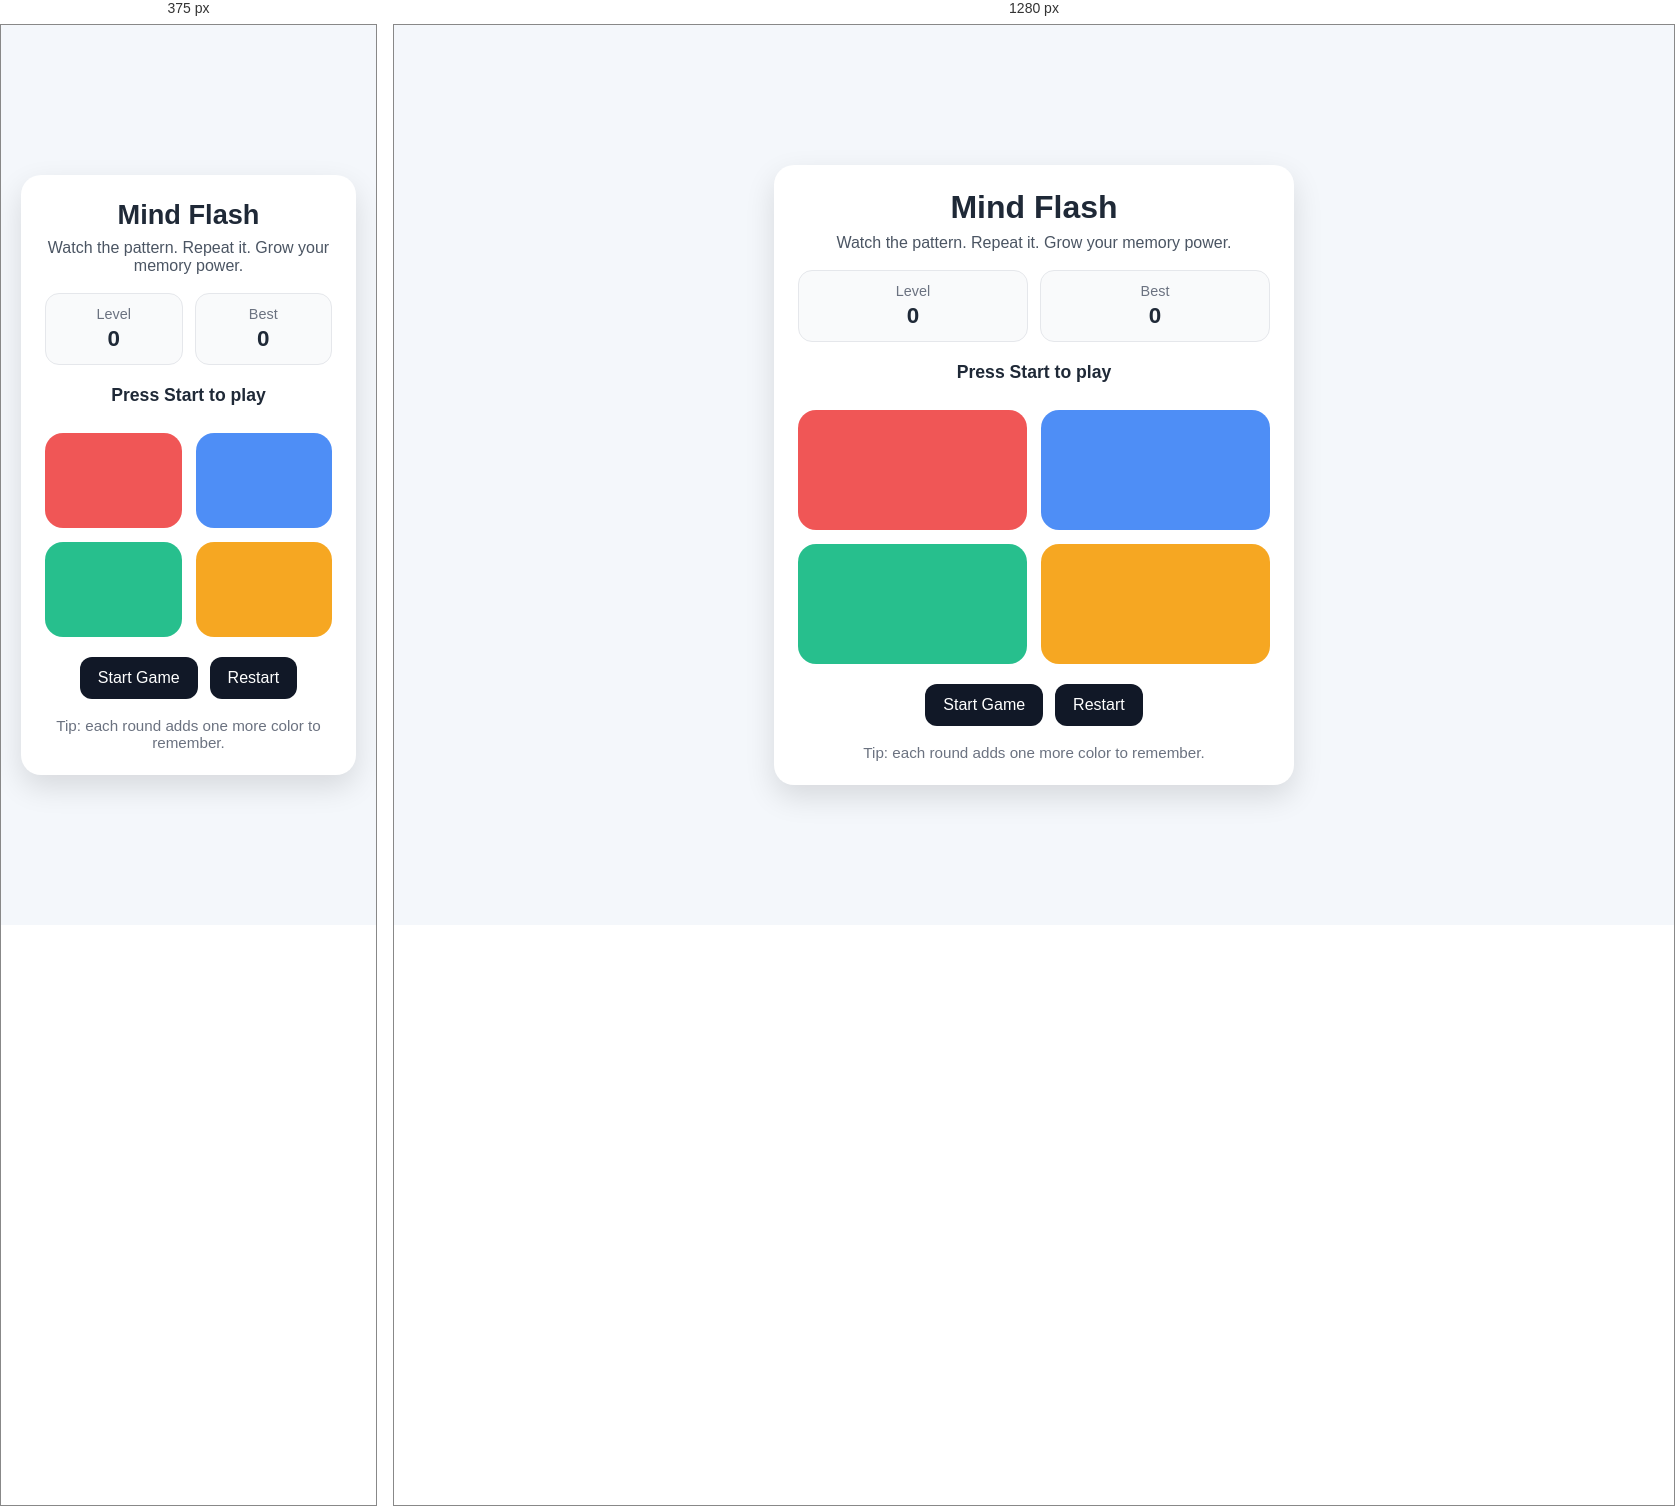
Rendered at 375 px and 1280 px, left to right.

<!-- file: mindflash.html -->
<!DOCTYPE html>
<html lang="en">
<head>
  <meta charset="UTF-8" />
  <meta name="viewport" content="width=device-width, initial-scale=1.0" />
  <title>Mind Flash Game</title>
  <style>
    * {
      box-sizing: border-box;
    }

    body {
      margin: 0;
      font-family: Arial, sans-serif;
      background: #f4f7fb;
      color: #1f2937;
      display: flex;
      justify-content: center;
      align-items: center;
      min-height: 100vh;
      padding: 20px;
    }

    .app {
      width: 100%;
      max-width: 520px;
      background: white;
      border-radius: 20px;
      box-shadow: 0 12px 30px rgba(0, 0, 0, 0.12);
      padding: 24px;
      text-align: center;
    }

    h1 {
      margin-top: 0;
      margin-bottom: 8px;
      font-size: 2rem;
    }

    .subtitle {
      margin-bottom: 18px;
      color: #4b5563;
      font-size: 1rem;
    }

    .status {
      margin: 16px 0;
      font-size: 1.1rem;
      min-height: 28px;
      font-weight: 600;
    }

    .scoreboard {
      display: flex;
      justify-content: space-between;
      gap: 12px;
      margin-bottom: 20px;
      flex-wrap: wrap;
    }

    .card {
      flex: 1;
      min-width: 120px;
      background: #f9fafb;
      border-radius: 14px;
      padding: 12px;
      border: 1px solid #e5e7eb;
    }

    .card-label {
      font-size: 0.9rem;
      color: #6b7280;
    }

    .card-value {
      font-size: 1.4rem;
      font-weight: 700;
      margin-top: 4px;
    }

    .grid {
      display: grid;
      grid-template-columns: repeat(2, 1fr);
      gap: 14px;
      margin: 20px 0;
    }

    .tile {
      height: 120px;
      border: none;
      border-radius: 18px;
      cursor: pointer;
      transition: transform 0.08s ease, opacity 0.2s ease, box-shadow 0.2s ease;
      opacity: 0.9;
    }

    .tile:active {
      transform: scale(0.97);
    }

    .tile:disabled {
      cursor: not-allowed;
    }

    .tile.red {
      background: #ef4444;
    }

    .tile.blue {
      background: #3b82f6;
    }

    .tile.green {
      background: #10b981;
    }

    .tile.yellow {
      background: #f59e0b;
    }

    .tile.active {
      opacity: 1;
      box-shadow: 0 0 0 6px rgba(17, 24, 39, 0.08), 0 0 24px rgba(0, 0, 0, 0.18);
      transform: scale(1.03);
    }

    .controls {
      display: flex;
      gap: 12px;
      justify-content: center;
      flex-wrap: wrap;
      margin-top: 12px;
    }

    button.control-btn {
      background: #111827;
      color: white;
      border: none;
      padding: 12px 18px;
      border-radius: 12px;
      font-size: 1rem;
      cursor: pointer;
      transition: opacity 0.2s ease;
    }

    button.control-btn:hover {
      opacity: 0.92;
    }

    .hint {
      margin-top: 18px;
      color: #6b7280;
      font-size: 0.95rem;
    }

    @media (max-width: 480px) {
      .tile {
        height: 95px;
      }

      h1 {
        font-size: 1.7rem;
      }
    }
  </style>
</head>
<body>
  <div class="app">
    <h1>Mind Flash</h1>
    <div class="subtitle">Watch the pattern. Repeat it. Grow your memory power.</div>

    <div class="scoreboard">
      <div class="card">
        <div class="card-label">Level</div>
        <div class="card-value" id="level">0</div>
      </div>
      <div class="card">
        <div class="card-label">Best</div>
        <div class="card-value" id="best">0</div>
      </div>
    </div>

    <div class="status" id="status">Press Start to play</div>

    <div class="grid">
      <button class="tile red" data-index="0" aria-label="Red tile"></button>
      <button class="tile blue" data-index="1" aria-label="Blue tile"></button>
      <button class="tile green" data-index="2" aria-label="Green tile"></button>
      <button class="tile yellow" data-index="3" aria-label="Yellow tile"></button>
    </div>

    <div class="controls">
      <button class="control-btn" id="startBtn">Start Game</button>
      <button class="control-btn" id="restartBtn">Restart</button>
    </div>

    <div class="hint">
      Tip: each round adds one more color to remember.
    </div>
  </div>

  <script>
    (function () {
      const tiles = Array.from(document.querySelectorAll(".tile"));
      const statusEl = document.getElementById("status");
      const levelEl = document.getElementById("level");
      const bestEl = document.getElementById("best");
      const startBtn = document.getElementById("startBtn");
      const restartBtn = document.getElementById("restartBtn");

      const STORAGE_KEY = "mind_flash_best_score";

      let sequence = [];
      let playerSequence = [];
      let level = 0;
      let acceptingInput = false;
      let isShowingSequence = false;

      const bestScore = Number(localStorage.getItem(STORAGE_KEY) || 0);
      bestEl.textContent = bestScore;

      function sleep(ms) {
        return new Promise(resolve => setTimeout(resolve, ms));
      }

      function randomTileIndex() {
        return Math.floor(Math.random() * 4);
      }

      function updateStatus(message) {
        statusEl.textContent = message;
      }

      function updateLevel() {
        levelEl.textContent = level;
      }

      function saveBestScore() {
        const currentBest = Number(localStorage.getItem(STORAGE_KEY) || 0);
        if (level > currentBest) {
          localStorage.setItem(STORAGE_KEY, String(level));
          bestEl.textContent = String(level);
        }
      }

      async function flashTile(index, duration = 500) {
        const tile = tiles[index];
        tile.classList.add("active");
        await sleep(duration);
        tile.classList.remove("active");
        await sleep(150);
      }

      async function showSequence() {
        isShowingSequence = true;
        acceptingInput = false;
        updateStatus("Watch carefully...");
        disableTiles(true);

        for (const index of sequence) {
          await flashTile(index, 450);
        }

        isShowingSequence = false;
        acceptingInput = true;
        updateStatus("Now it's your turn");
        disableTiles(false);
      }

      function disableTiles(disabled) {
        tiles.forEach(tile => {
          tile.disabled = disabled;
        });
      }

      async function nextRound() {
        playerSequence = [];
        level += 1;
        updateLevel();
        sequence.push(randomTileIndex());
        await sleep(500);
        await showSequence();
      }

      async function startGame() {
        sequence = [];
        playerSequence = [];
        level = 0;
        updateLevel();
        updateStatus("Get ready...");
        disableTiles(true);
        await sleep(600);
        await nextRound();
      }

      async function handlePlayerMove(index) {
        if (!acceptingInput || isShowingSequence) {
          return;
        }

        playerSequence.push(index);
        await flashTile(index, 220);

        const currentStep = playerSequence.length - 1;

        if (playerSequence[currentStep] !== sequence[currentStep]) {
          acceptingInput = false;
          disableTiles(true);
          saveBestScore();
          updateStatus("Oops! Wrong tile. Press Restart to try again.");
          return;
        }

        if (playerSequence.length === sequence.length) {
          acceptingInput = false;
          disableTiles(true);
          updateStatus("Great job! Next level...");
          saveBestScore();
          await sleep(900);
          await nextRound();
        }
      }

      tiles.forEach(tile => {
        tile.addEventListener("click", () => {
          const index = Number(tile.dataset.index);
          handlePlayerMove(index);
        });
      });

      startBtn.addEventListener("click", startGame);
      restartBtn.addEventListener("click", startGame);

      disableTiles(true);
    })();
  </script>
</body>
</html>